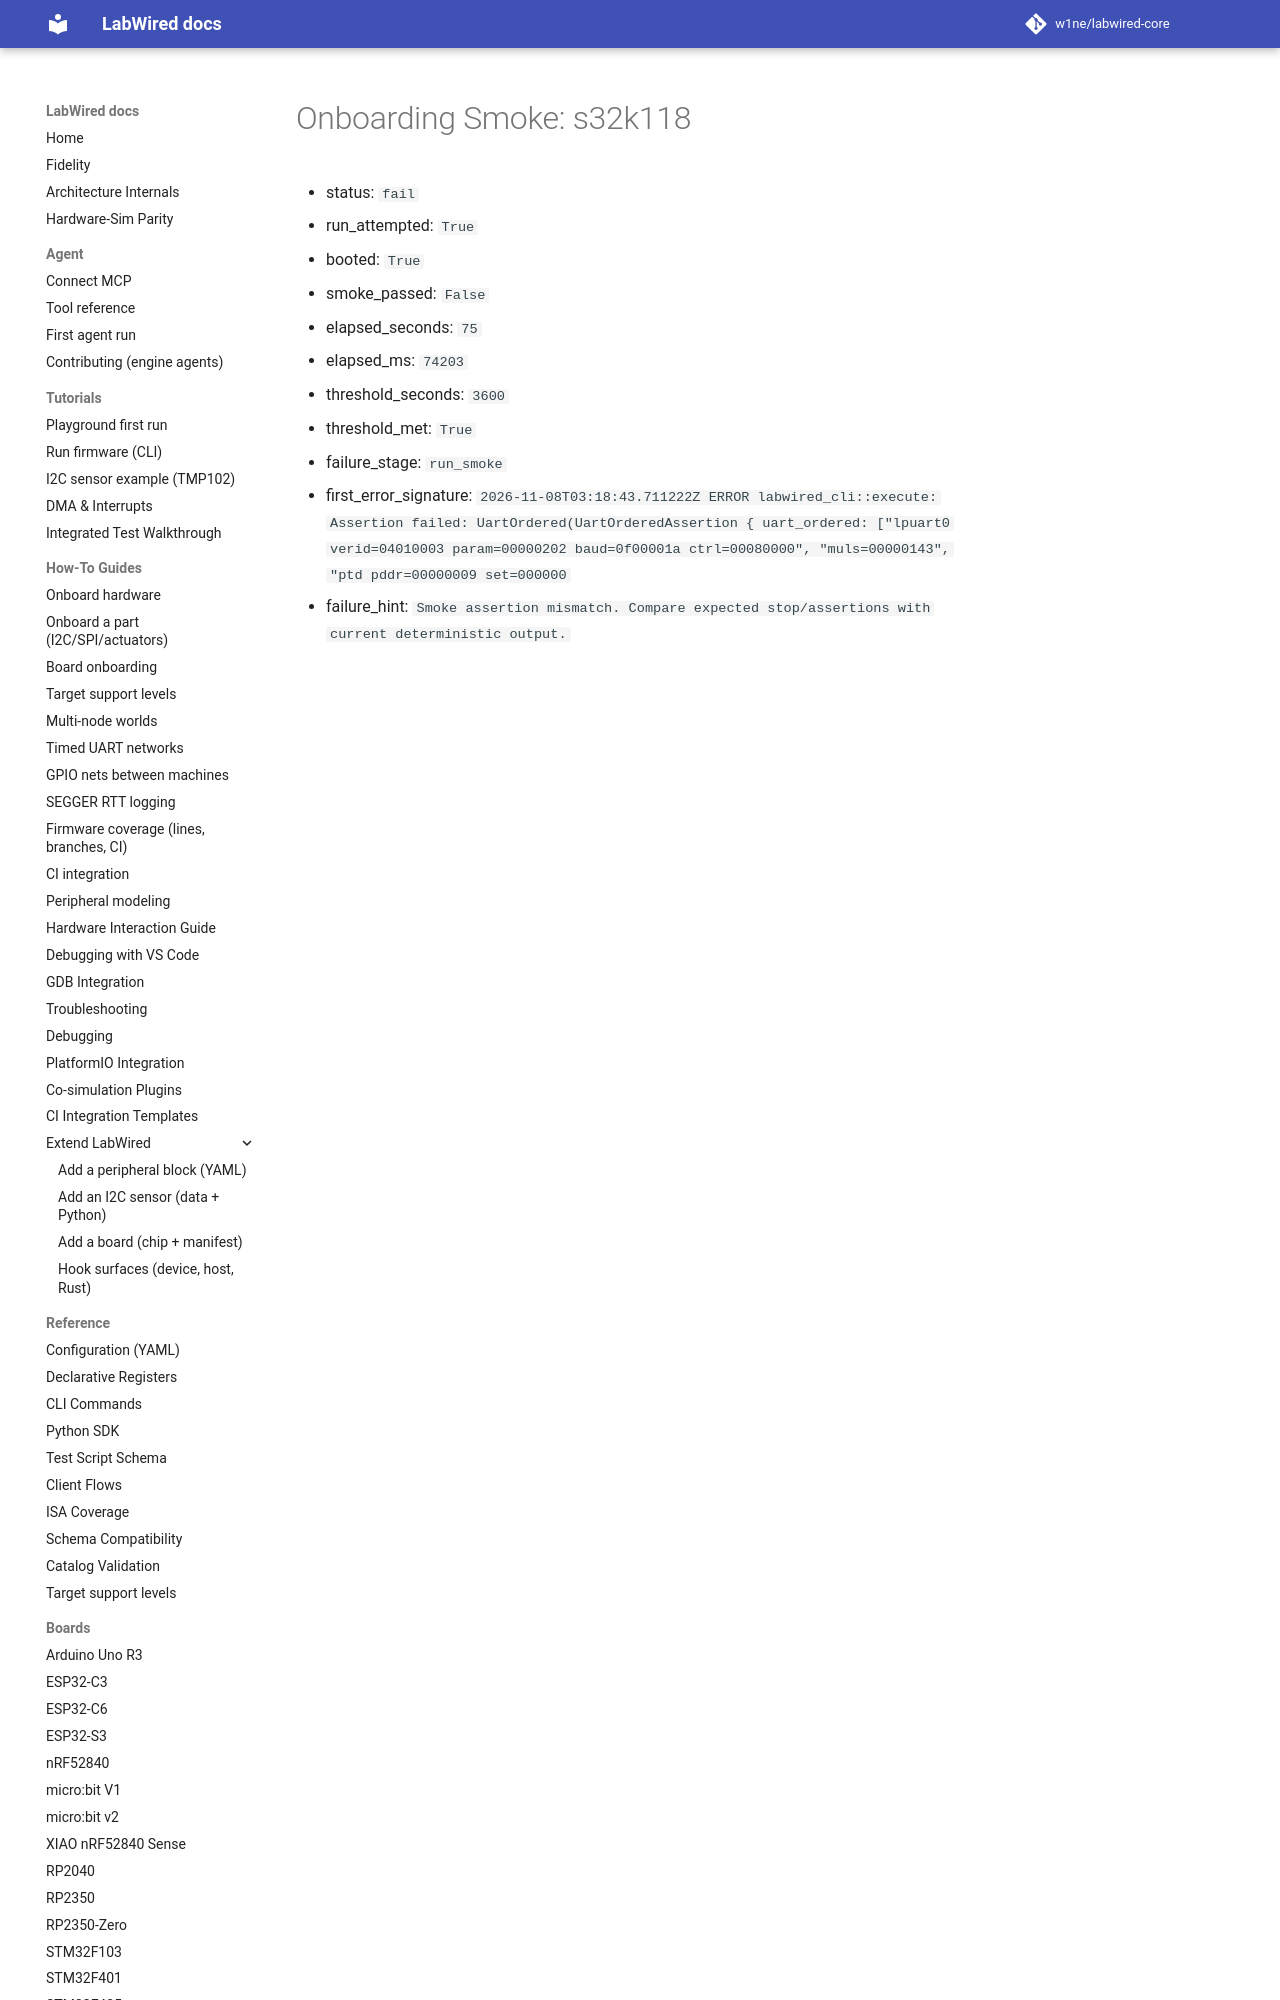

repository: w1ne/labwired-core · page: coverage/renode-onboarding/attempt-history/s32k118/2026-11-08-lpuart-default-600mhz-timebase/onboarding-summary/index.html · generator: mkdocs

# Onboarding Smoke: s32k118

- status: `fail`
- run_attempted: `True`
- booted: `True`
- smoke_passed: `False`
- elapsed_seconds: `75`
- elapsed_ms: `74203`
- threshold_seconds: `3600`
- threshold_met: `True`
- failure_stage: `run_smoke`
- first_error_signature: `2026-11-08T03
